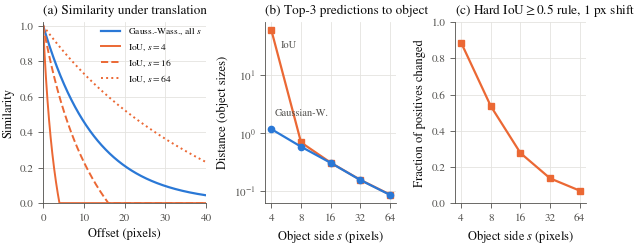
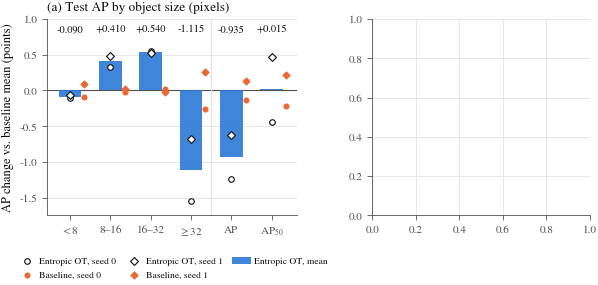

Here is the Python script that generated these plots, in order: (Note: this script raises an exception after producing the figures.)
import json, os, numpy as np
import matplotlib
matplotlib.use('Agg')
import matplotlib.pyplot as plt

# palette: categorical slots 1-3 of the validated reference palette (light mode)
BLUE, ORANGE, AQUA = '#2a78d6', '#eb6834', '#1baf7a'
INK, INK2, GRID = '#0b0b0b', '#52514e', '#e4e3df'
plt.rcParams.update({
    'font.family': 'serif', 'font.serif': ['STIXGeneral', 'DejaVu Serif'], 'mathtext.fontset': 'stix',
    'font.size': 9, 'axes.titlesize': 9.5, 'axes.labelsize': 9, 'xtick.labelsize': 8, 'ytick.labelsize': 8,
    'legend.fontsize': 8, 'axes.edgecolor': INK2, 'axes.labelcolor': INK, 'xtick.color': INK2, 'ytick.color': INK2,
    'text.color': INK, 'axes.linewidth': 0.6, 'xtick.major.width': 0.6, 'ytick.major.width': 0.6,
    'axes.spines.top': False, 'axes.spines.right': False, 'legend.frameon': False,
    'axes.grid': True, 'grid.color': GRID, 'grid.linewidth': 0.6, 'axes.axisbelow': True,
    'savefig.bbox': 'tight', 'savefig.pad_inches': 0.02, 'pdf.fonttype': 42,
})

def iou_shift(s, d):
    d = np.minimum(d, s)
    return (s - d) / (s + d)

# ---------------- Figure: similarity curves + stability vs size ----------------
fig, ax = plt.subplots(1, 3, figsize=(7.0, 2.35), gridspec_kw=dict(width_ratios=[1.25, 1, 1], wspace=0.42))
off = np.linspace(0, 40, 801)
kappa = 12.8
a0 = ax[0]
a0.plot(off, np.exp(-off / kappa), color=BLUE, lw=1.6, label='Gauss.-Wass., all $s$')
for s, ls in ((4, '-'), (16, '--'), (64, ':')):
    a0.plot(off, iou_shift(s, off), color=ORANGE, lw=1.4, ls=ls, label=f'IoU, $s={s}$')
a0.legend(loc='upper right', fontsize=6.8, handlelength=2.0, borderaxespad=0.1)
a0.set_xlabel('Offset (pixels)'); a0.set_ylabel('Similarity'); a0.set_xlim(0, 40); a0.set_ylim(0, 1.02)
a0.set_title('(a) Similarity under translation', loc='left')

sizes = np.array([4, 8, 16, 32, 64])
dist_nwd = np.array([1.1786, 0.5872, 0.3091, 0.1565, 0.0868])
dist_iou = np.array([59.4597, 0.6955, 0.3113, 0.1574, 0.0878])
flip = np.array([0.8864, 0.5356, 0.2767, 0.1367, 0.0688])
a1 = ax[1]
a1.plot(sizes, dist_iou, color=ORANGE, lw=1.6, marker='s', ms=4.5, label='IoU cost')
a1.plot(sizes, dist_nwd, color=BLUE, lw=1.6, marker='o', ms=4.5, label='Gaussian-Wasserstein cost')
a1.set_xscale('log', base=2); a1.set_yscale('log'); a1.set_xticks(sizes); a1.set_xticklabels([str(s) for s in sizes])
a1.set_xlabel('Object side $s$ (pixels)'); a1.set_ylabel('Distance (object sizes)')
a1.set_title('(b) Top-3 predictions to object', loc='left')
a1.annotate('IoU', xy=(4, 59.46), xytext=(5.0, 30), color=INK2, fontsize=7.5)
a1.annotate('Gaussian-W.', xy=(4, 1.18), xytext=(4.3, 2.0), color=INK2, fontsize=7.5)
a1.minorticks_off()
a2 = ax[2]
a2.plot(sizes, flip, color=ORANGE, lw=1.6, marker='s', ms=4.5)
a2.set_xscale('log', base=2); a2.set_xticks(sizes); a2.set_xticklabels([str(s) for s in sizes]); a2.minorticks_off()
a2.set_ylim(0, 1); a2.set_xlabel('Object side $s$ (pixels)'); a2.set_ylabel('Fraction of positives changed')
a2.set_title('(c) Hard IoU$\\geq$0.5 rule, 1 px shift', loc='left')
fig.savefig('fig_similarity_stability.pdf'); fig.savefig('fig_similarity_stability.png', dpi=200); plt.close(fig)

# ---------------- Figure: VisDrone ----------------
runs = {('base', 0): dict(AP=15.92, AP50=26.90, v=0.38, t=2.57, s=8.98, r=25.16),
        ('base', 1): dict(AP=16.18, AP50=27.33, v=0.56, t=2.60, s=8.94, r=25.67),
        ('ot', 0): dict(AP=14.81, AP50=26.68, v=0.36, t=2.92, s=9.51, r=23.87),
        ('ot', 1): dict(AP=15.42, AP50=27.58, v=0.40, t=3.07, s=9.49, r=24.73)}
keys = ['v', 't', 's', 'r', 'AP', 'AP50']
labels = ['$<8$', '8–16', '16–32', '$\\geq$32', 'AP', 'AP$_{50}$']
fig, ax = plt.subplots(1, 2, figsize=(7.0, 2.55), gridspec_kw=dict(width_ratios=[1.15, 1], wspace=0.32))
a0 = ax[0]
x = np.arange(len(keys))
bmean = np.array([np.mean([runs[('base', s)][k] for s in (0, 1)]) for k in keys])
omean = np.array([np.mean([runs[('ot', s)][k] for s in (0, 1)]) for k in keys])
diff = omean - bmean  # differences of the per-run means (Table 3)
a0.bar(x, diff, width=0.56, color=BLUE, alpha=0.9, zorder=2, label='Entropic OT, mean')
for sd, mk in ((0, 'o'), (1, 'D')):
    a0.scatter(x, [runs[('ot', sd)][k] - bm for k, bm in zip(keys, bmean)], s=16, marker=mk,
               facecolor='white', edgecolor=INK, linewidth=0.8, zorder=3, label=f'Entropic OT, seed {sd}')
    a0.scatter(x + 0.36, [runs[('base', sd)][k] - bm for k, bm in zip(keys, bmean)], s=14, marker=mk,
               facecolor=ORANGE, edgecolor=ORANGE, linewidth=0.6, zorder=3, label=f'Baseline, seed {sd}')
a0.axhline(0, color=INK2, lw=0.8, zorder=1)
for xi, d in zip(x, diff):
    a0.text(xi, 0.86, f"{d:+.3f}", ha='center', va='center', fontsize=7.5, color=INK)
a0.axvline(3.5, color=GRID, lw=0.8)
a0.set_xticks(x); a0.set_xticklabels(labels)
a0.set_ylabel('AP change vs. baseline mean (points)'); a0.set_ylim(-1.75, 1.0)
a0.set_title('(a) Test AP by object size (pixels)', loc='left')
a0.legend(loc='upper center', bbox_to_anchor=(0.5, -0.17), fontsize=6.8, ncol=3, handletextpad=0.3, columnspacing=0.9)
a0.grid(axis='x', visible=False)

curves = json.load(open('epoch_curves.json'))
a1 = ax[1]
for name, col, lab in (('default', ORANGE, 'Baseline'), ('ot_nwd', BLUE, 'Entropic OT')):
    for sd, ls in ((0, '-'), (1, '--')):
        c = curves[f'{name}_s{sd}']
        ep = sorted(int(e) for e in c)
        a1.plot(ep, [c[str(e)]['map'] for e in ep], color=col, lw=1.5, ls=ls, label=f'{lab}, seed {sd}')
a1.set_xlabel('Epoch'); a1.set_ylabel('Validation mAP$_{50:95}$'); a1.set_xlim(1, 15)
a1.set_xticks([1, 3, 5, 7, 9, 11, 13, 15])
a1.set_title('(b) Validation accuracy during training', loc='left')
a1.legend(loc='lower right', fontsize=7)
fig.savefig('fig_visdrone.pdf'); fig.savefig('fig_visdrone.png', dpi=200); plt.close(fig)

# ---------------- Figure: Sinkhorn residual ----------------
if os.path.exists('theory_checks.json'):
    T = json.load(open('theory_checks.json'))['sinkhorn_residual_curve']
    fig, ax = plt.subplots(figsize=(4.3, 2.5))
    for (e, col, mk) in (('0.05', ORANGE, 's'), ('0.1', BLUE, 'o'), ('0.5', AQUA, '^')):
        r = np.maximum(np.array(T['curves'][e]), 1e-17)
        it = np.arange(1, len(r) + 1)
        ax.plot(it, r, color=col, lw=1.5, marker=mk, ms=3.5, markevery=20, label=f'$\\varepsilon={e}$')
    ax.axvline(50, color=INK2, lw=0.8, ls=':')
    ax.annotate('training: 50 iterations', xy=(50, 1e-1), xytext=(55, 1e-1), fontsize=7.5, color=INK2)
    ax.set_yscale('log'); ax.set_xlabel('Sinkhorn iteration'); ax.set_ylabel('Row-marginal error ($\\ell_1$)')
    ax.set_xlim(1, len(r)); ax.legend(loc='upper right')
    fig.savefig('fig_sinkhorn.pdf'); fig.savefig('fig_sinkhorn.png', dpi=200); plt.close(fig)
print('figures done')
